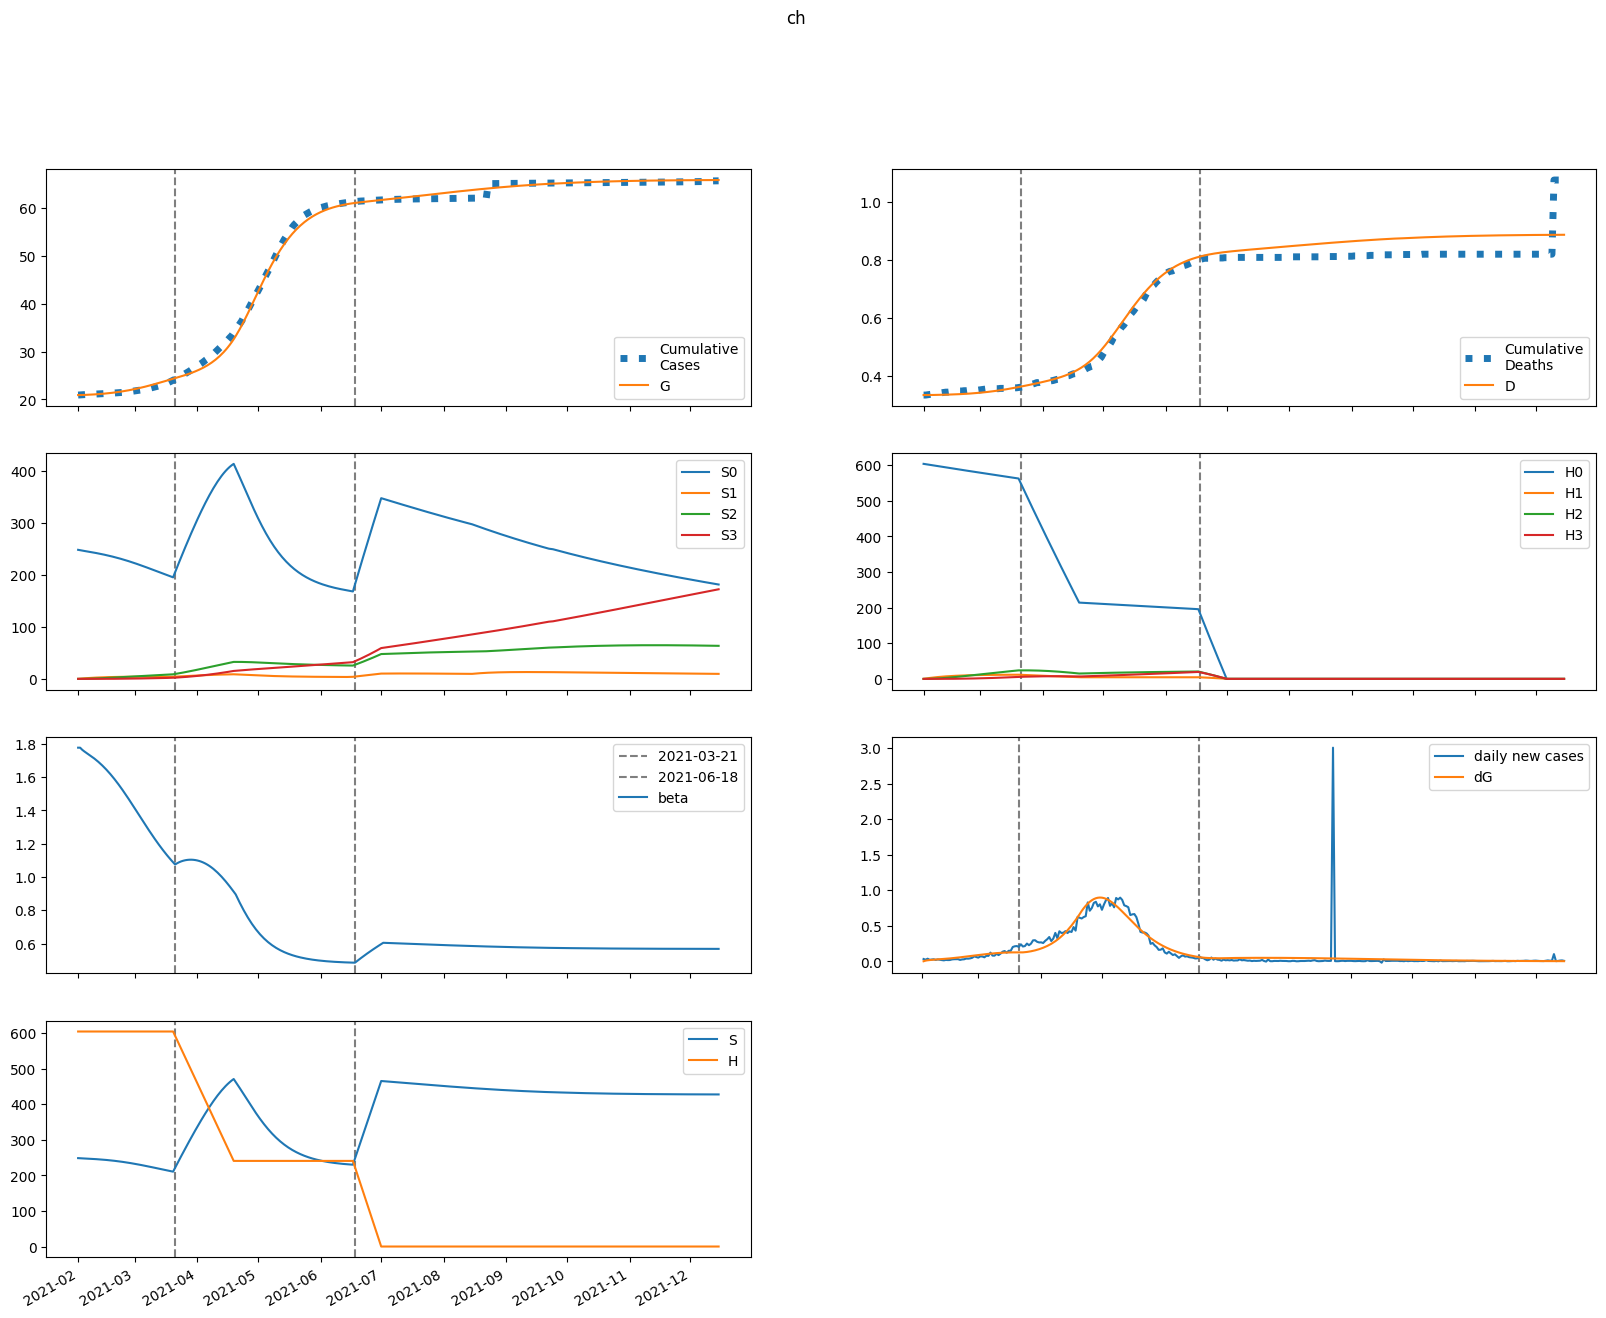

Values plotted in this chart, from the file beside it:
series, 2021-02-01, 2021-02-02, 2021-02-03, 2021-02-04, 2021-02-05, 2021-02-06, 2021-02-07, 2021-02-08, 2021-02-09, 2021-02-10, 2021-02-11, 2021-02-12, 2021-02-13, 2021-02-14, 2021-02-15, 2021-02-16, 2021-02-17, 2021-02-18, 2021-02-19, 2021-02-20, 2021-02-21, 2021-02-22, 2021-02-23
S, 248300, 247894, 247573, 247285, 247004, 246715, 246411, 246088, 245743, 245373, 244978, 244555, 244103, 243621, 243108, 242563, 241985, 241372, 240725, 240042, 239324, 238569, 237779
E, 22.03, 424.4, 659.1, 813, 929.3, 1029, 1124, 1219, 1317, 1419, 1526, 1640, 1758, 1883, 2014, 2150, 2292, 2440, 2592, 2748, 2909, 3072, 3239
I, 102.8, 73.81, 61.74, 58.16, 58.91, 61.94, 66.25, 71.35, 77.02, 83.16, 89.73, 96.73, 104.1, 112, 120.2, 128.9, 138.1, 147.6, 157.6, 168, 178.7, 189.8, 201.3
A, 870.7, 700.6, 637.5, 629.7, 651.4, 689.8, 738.7, 795.1, 857.4, 925, 997.6, 1075, 1158, 1246, 1338, 1436, 1540, 1648, 1761, 1879, 2003, 2130, 2262
IH, 0.0, 20.57, 32.59, 40.6, 46.83, 52.38, 57.79, 63.35, 69.19, 75.38, 81.98, 89.02, 96.51, 104.5, 113, 122, 131.5, 141.6, 152.3, 163.6, 175.4, 187.8, 200.8
IN, 8.935, 16.08, 19.28, 20.79, 21.68, 22.47, 23.35, 24.44, 25.75, 27.29, 29.06, 31.04, 33.24, 35.64, 38.24, 41.04, 44.03, 47.22, 50.6, 54.17, 57.93, 61.87, 65.99
D, 334.0, 334.0, 334, 334.1, 334.2, 334.3, 334.5, 334.6, 334.7, 334.9, 335.1, 335.3, 335.5, 335.7, 336, 336.2, 336.5, 336.8, 337.1, 337.5, 337.9, 338.3, 338.7
R, 0.0, 175.9, 322, 457.6, 593, 733.7, 883, 1043, 1215, 1401, 1601, 1817, 2050, 2301, 2571, 2861, 3172, 3506, 3864, 4246, 4654, 5089, 5552
G, 20925, 20925, 20935, 20949, 20966, 20986, 21008, 21032, 21058, 21087, 21117, 21150, 21185, 21223, 21263, 21306, 21352, 21401, 21454, 21509, 21568, 21631, 21697
H, 603899, 603899, 603899, 603899, 603899, 603899, 603899, 603899, 603899, 603899, 603899, 603899, 603899, 603899, 603899, 603899, 603899, 603899, 603899, 603899, 603899, 603899, 603899
S0, 248300, 247522, 246831, 246174, 245525, 244870, 244201, 243515, 242808, 242079, 241325, 240546, 239740, 238906, 238044, 237151, 236227, 235272, 234285, 233265, 232212, 231126, 230008
E0, 22.03, 424.4, 658.6, 811.8, 927.1, 1026, 1119, 1213, 1308, 1409, 1514, 1624, 1740, 1862, 1989, 2122, 2260, 2403, 2550, 2702, 2857, 3016, 3177
I0, 102.8, 73.81, 61.74, 58.15, 58.88, 61.87, 66.12, 71.16, 76.75, 82.79, 89.25, 96.11, 103.4, 111, 119.1, 127.6, 136.5, 145.8, 155.5, 165.6, 176, 186.8, 197.9
A0, 870.7, 700.6, 637.5, 629.6, 651.1, 689.2, 737.6, 793.3, 854.8, 921.4, 992.9, 1069, 1150, 1236, 1327, 1423, 1523, 1629, 1739, 1855, 1974, 2098, 2226
IH0, 0.0, 20.57, 32.59, 40.6, 46.83, 52.37, 57.77, 63.31, 69.11, 75.26, 81.8, 88.77, 96.17, 104, 112.4, 121.3, 130.6, 140.6, 151, 162, 173.6, 185.7, 198.3
IN0, 8.935, 16.08, 19.28, 20.79, 21.68, 22.46, 23.35, 24.42, 25.72, 27.24, 28.99, 30.94, 33.11, 35.47, 38.02, 40.76, 43.7, 46.82, 50.12, 53.61, 57.27, 61.11, 65.12
D0, 334.0, 334.0, 334, 334.1, 334.2, 334.3, 334.5, 334.6, 334.7, 334.9, 335.1, 335.3, 335.5, 335.7, 335.9, 336.2, 336.5, 336.8, 337.1, 337.5, 337.9, 338.3, 338.7
R0, 0.0, 175.9, 322, 457.6, 593, 733.6, 882.8, 1043, 1214, 1400, 1599, 1814, 2046, 2295, 2563, 2851, 3159, 3490, 3843, 4221, 4624, 5053, 5509
G0, 20925, 20925, 20935, 20949, 20966, 20986, 21008, 21032, 21058, 21086, 21116, 21149, 21184, 21221, 21261, 21303, 21349, 21397, 21449, 21504, 21562, 21623, 21688
H0, 603899, 602993, 602089, 601186, 600284, 599384, 598484, 597587, 596690, 595795, 594902, 594009, 593118, 592229, 591340, 590453, 589568, 588683, 587800, 586918, 586038, 585159, 584281
S1, 0.0, 371.8, 715.6, 1034, 1327, 1599, 1850, 2081, 2295, 2491, 2672, 2838, 2991, 3131, 3258, 3375, 3481, 3578, 3665, 3744, 3815, 3879, 3935
E1, 0.0, 0.0, 0.4813, 1.215, 2.145, 3.262, 4.569, 6.069, 7.761, 9.642, 11.71, 13.96, 16.38, 18.98, 21.75, 24.68, 27.76, 30.99, 34.36, 37.86, 41.48, 45.19, 48.99
I1, 0.0, 0.0, 0.0, 0.01032, 0.03342, 0.06982, 0.1197, 0.1834, 0.2609, 0.3525, 0.4581, 0.5778, 0.7114, 0.8586, 1.019, 1.193, 1.38, 1.58, 1.791, 2.014, 2.248, 2.493, 2.747
A1, 0.0, 0.0, 0.0, 0.08738, 0.2906, 0.6218, 1.09, 1.701, 2.463, 3.379, 4.454, 5.689, 7.086, 8.643, 10.36, 12.24, 14.27, 16.46, 18.79, 21.27, 23.89, 26.65, 29.52
IH1, 0.0, 0.0, 0.0, 0.0, 0.002064, 0.008473, 0.02131, 0.04242, 0.07344, 0.1158, 0.1709, 0.2398, 0.3234, 0.4226, 0.5381, 0.6704, 0.8198, 0.9867, 1.171, 1.374, 1.594, 1.831, 2.086
IN1, 0.0, 0.0, 0.0, 0.0, 0.0008967, 0.003621, 0.008964, 0.01757, 0.02999, 0.04666, 0.06795, 0.09417, 0.1255, 0.1622, 0.2044, 0.2521, 0.3054, 0.3642, 0.4286, 0.4985, 0.5738, 0.6544, 0.7401
D1, 0.0, 0.0, 0.0, 0.0, 0.0, 4.845216168413048e-06, 2.4737033458004275e-05, 7.476358878639939e-05, 0.0001743, 0.0003468, 0.0006187, 0.00102, 0.001583, 0.002342, 0.003335, 0.004598, 0.006172, 0.008096, 0.01041, 0.01316, 0.01639, 0.02013, 0.02443
R1, 0.0, 0.0, 0.0, 0.0, 0.01748, 0.07604, 0.2022, 0.4247, 0.7741, 1.282, 1.983, 2.909, 4.097, 5.582, 7.398, 9.582, 12.17, 15.19, 18.68, 22.68, 27.21, 32.32, 38.02
G1, 0.0, 0.0, 0.0, 0.01032, 0.03638, 0.08237, 0.1523, 0.2503, 0.3804, 0.5468, 0.7536, 1.005, 1.304, 1.655, 2.062, 2.529, 3.058, 3.653, 4.318, 5.055, 5.867, 6.756, 7.725
H1, 0.0, 905.8, 1746, 2524, 3246, 3914, 4534, 5108, 5639, 6131, 6587, 7009, 7399, 7760, 8094, 8403, 8689, 8952, 9196, 9421, 9628, 9820, 9996
S2, 0.0, 0.0, 26.53, 77.26, 150, 242.9, 354, 481.6, 624.1, 780, 947.9, 1127, 1315, 1511, 1716, 1926, 2142, 2363, 2587, 2815, 3045, 3277, 3510
E2, 0.0, 0.0, 0.0, 0.01079, 0.03937, 0.09278, 0.1787, 0.305, 0.4798, 0.7115, 1.008, 1.378, 1.829, 2.369, 3.007, 3.75, 4.605, 5.58, 6.68, 7.911, 9.279, 10.78, 12.43
I2, 0.0, 0.0, 0.0, 0.0, 0.0002314, 0.001009, 0.002709, 0.005763, 0.01065, 0.01788, 0.02801, 0.04159, 0.05921, 0.08144, 0.1089, 0.1421, 0.1818, 0.2284, 0.2825, 0.3447, 0.4155, 0.4953, 0.5845
A2, 0.0, 0.0, 0.0, 0.0, 0.001959, 0.008715, 0.02382, 0.05149, 0.09657, 0.1644, 0.2607, 0.3916, 0.5634, 0.7828, 1.056, 1.391, 1.794, 2.271, 2.83, 3.477, 4.218, 5.059, 6.005
IH2, 0.0, 0.0, 0.0, 0.0, 0.0, 4.627427930638779e-05, 0.0002419, 0.0007515, 0.001804, 0.003694, 0.006779, 0.01148, 0.01827, 0.02768, 0.04028, 0.05669, 0.07757, 0.1036, 0.1355, 0.174, 0.2197, 0.2736, 0.3362
IN2, 0.0, 0.0, 0.0, 0.0, 0.0, 2.0105466952522173e-05, 0.0001038, 0.0003184, 0.0007555, 0.00153, 0.002778, 0.004656, 0.007338, 0.01101, 0.01589, 0.02217, 0.03009, 0.03986, 0.05173, 0.06593, 0.0827, 0.1023, 0.1248
D2, 0.0, 0.0, 0.0, 0.0, 0.0, 0.0, 1.0864181535656689e-07, 6.766340772500619e-07, 2.4410736917188017e-06, 6.6765940618956875e-06, 1.5348569332501597e-05, 3.126332422898374e-05, 5.821130480304253e-05, 0.0001011, 0.0001661, 0.0002606, 0.0003937, 0.0005759, 0.0008191, 0.001137, 0.001546, 0.002061, 0.002704
R2, 0.0, 0.0, 0.0, 0.0, 0.0, 0.0003918, 0.002145, 0.006961, 0.01742, 0.03712, 0.07079, 0.1244, 0.2051, 0.3216, 0.484, 0.7037, 0.9938, 1.369, 1.844, 2.438, 3.17, 4.059, 5.127
G2, 0.0, 0.0, 0.0, 0.0, 0.0002314, 0.001076, 0.003065, 0.006896, 0.01344, 0.02373, 0.03898, 0.0606, 0.09014, 0.1294, 0.1802, 0.2446, 0.3251, 0.4238, 0.5435, 0.6867, 0.8564, 1.055, 1.287
H2, 0.0, 0.0, 64.7, 188.6, 366.7, 594.1, 866.6, 1180, 1531, 1915, 2331, 2773, 3241, 3731, 4241, 4769, 5312, 5869, 6439, 7019, 7609, 8206, 8809
S3, 0.0, 0.0, 0.0, 0.3157, 1.235, 3.02, 5.91, 10.12, 15.85, 23.27, 32.54, 43.81, 57.2, 72.81, 90.76, 111.1, 134, 159.4, 187.4, 218.1, 251.4, 287.5, 326.2
E3, 0.0, 0.0, 0.0, 0.0, 7.18293943791055e-05, 0.0003461, 0.00102, 0.002364, 0.004727, 0.008542, 0.01433, 0.02268, 0.03432, 0.05001, 0.07066, 0.09723, 0.1308, 0.1725, 0.2236, 0.2853, 0.359, 0.446, 0.5478
I3, 0.0, 0.0, 0.0, 0.0, 0.0, 1.5403179415975653e-06, 8.51938736527053e-06, 2.794362772391826e-05, 7.06167937000172e-05, 0.0001517, 0.0002914, 0.000515, 0.0008537, 0.001345, 0.002031, 0.002964, 0.004199, 0.005799, 0.007834, 0.01038, 0.01352, 0.01734, 0.02193
A3, 0.0, 0.0, 0.0, 0.0, 0.0, 1.3041607322345254e-05, 7.32649553792317e-05, 0.0002438, 0.0006242, 0.001358, 0.002637, 0.004711, 0.007887, 0.01254, 0.01911, 0.02812, 0.04015, 0.05586, 0.07601, 0.1014, 0.1329, 0.1715, 0.2182
IH3, 0.0, 0.0, 0.0, 0.0, 0.0, 0.0, 3.0802165783946e-07, 1.9706791052646617e-06, 7.296407817733148e-06, 2.0446919078489513e-05, 4.806904395477769e-05, 9.994343112668656e-05, 0.0001896, 0.0003351, 0.0005594, 0.0008912, 0.001365, 0.002023, 0.002914, 0.004093, 0.005624, 0.007579, 0.01004
IN3, 0.0, 0.0, 0.0, 0.0, 0.0, 0.0, 1.3383070152963943e-07, 8.472725158969365e-07, 3.10570334389809e-06, 8.620110999737227e-06, 2.0079647557852144e-05, 4.138152653073464e-05, 7.785256063459723e-05, 0.0001365, 0.000226, 0.0003573, 0.0005434, 0.0007995, 0.001143, 0.001595, 0.002178, 0.002917, 0.003841
D3, 0.0, 0.0, 0.0, 0.0, 0.0, 0.0, 0.0, 7.231670072103921e-10, 5.349887481096915e-09, 2.2480245917407573e-08, 7.048510823904026e-08, 1.83340635671982e-07, 4.1798579824004337e-07, 8.632035073202237e-07, 1.6499996215356235e-06, 2.963433693048519e-06, 5.055835208975837e-06, 8.261315524529577e-06, 1.3011456797675194e-05, 1.9852024509038867e-05, 2.9460510029288005e-05, 4.2664265293402315e-05, 6.045894456932118e-05
R3, 0.0, 0.0, 0.0, 0.0, 0.0, 0.0, 2.608321464469051e-06, 1.732834362127865e-05, 6.650847898583328e-05, 0.0001929, 0.0004689, 0.001007, 0.00197, 0.003588, 0.006167, 0.01011, 0.01592, 0.02424, 0.03583, 0.05165, 0.07278, 0.1005, 0.1364
G3, 0.0, 0.0, 0.0, 0.0, 0.0, 1.5403179415975653e-06, 8.961239724639629e-06, 3.0829333593050325e-05, 8.151834974248375e-05, 0.0001829, 0.0003661, 0.0006733, 0.00116, 0.001896, 0.002968, 0.004483, 0.006568, 0.009373, 0.01307, 0.01787, 0.02398, 0.03168, 0.04125
H3, 0.0, 0.0, 0.0, 0.7703, 3.016, 7.381, 14.45, 24.77, 38.82, 57.05, 79.85, 107.6, 140.6, 179.2, 223.6, 274.1, 330.9, 394.1, 464, 540.6, 624.2, 714.8, 812.5
beta, 1.776, 1.776, 1.764, 1.754, 1.746, 1.738, 1.729, 1.72, 1.711, 1.702, 1.691, 1.68, 1.669, 1.657, 1.644, 1.631, 1.617, 1.603, 1.587, 1.572, 1.556, 1.539, 1.522
